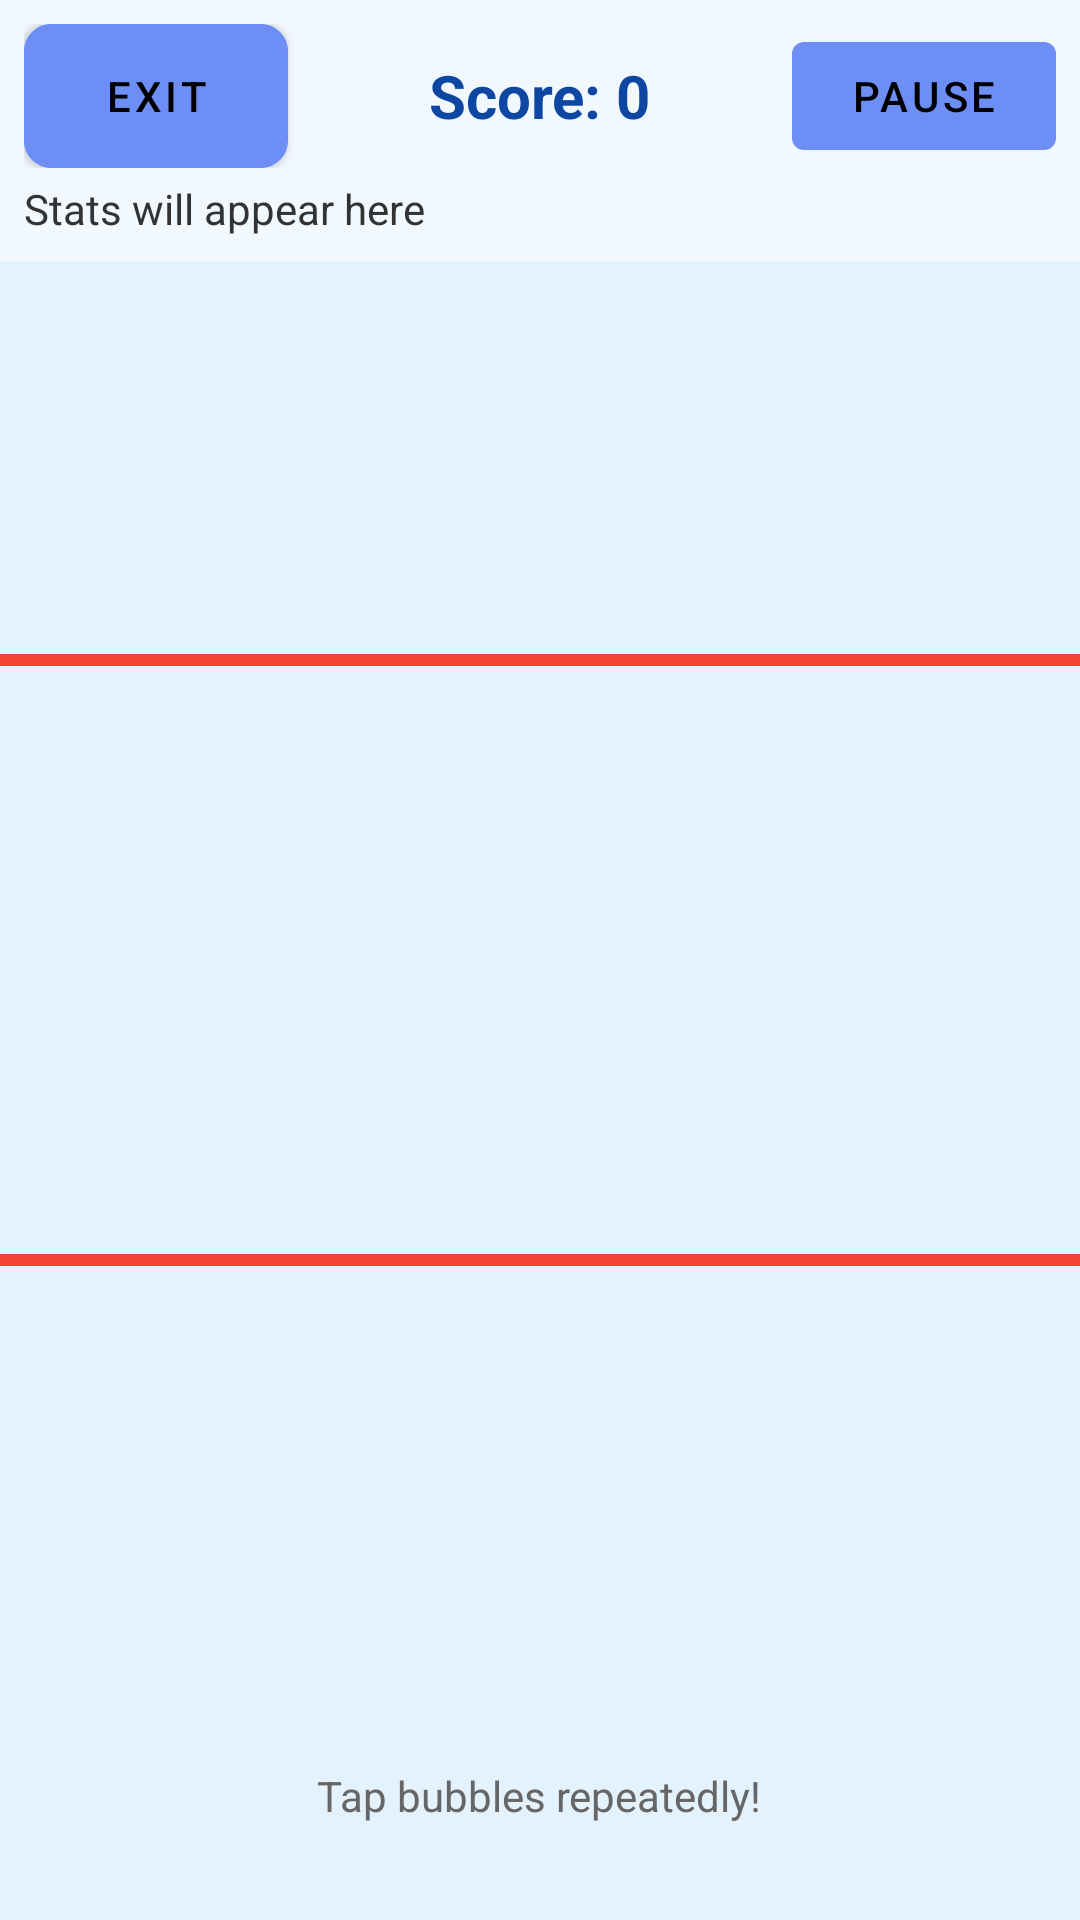

The Android layout XML behind this screen, and the referenced resources:
<!-- AndroidManifest.xml: application theme Theme.MentalHealthChat -->
<!-- res/layout/activity_bubble_game.xml -->
<?xml version="1.0" encoding="utf-8"?>
<FrameLayout xmlns:android="http://schemas.android.com/apk/res/android"
    android:id="@+id/gameContainer"
    android:layout_width="match_parent"
    android:layout_height="match_parent"
    android:background="#E3F2FD">

    
    <LinearLayout
        android:layout_width="match_parent"
        android:layout_height="wrap_content"
        android:orientation="vertical"
        android:padding="8dp"
        android:background="#80FFFFFF">

        <RelativeLayout
            android:layout_width="match_parent"
            android:layout_height="wrap_content">

            <com.google.android.material.button.MaterialButton
                android:id="@+id/backBtn"
                android:layout_width="wrap_content"
                android:layout_height="wrap_content"
                android:text="Exit"
                android:background="@drawable/button_style"
                android:textColor="#000000"
                android:layout_alignParentStart="true" />

            <TextView
                android:id="@+id/scoreText"
                android:layout_width="wrap_content"
                android:layout_height="wrap_content"
                android:text="Score: 0"
                android:textSize="20sp"
                android:textStyle="bold"
                android:textColor="#0D47A1"
                android:layout_centerInParent="true"/>

            <com.google.android.material.button.MaterialButton
                android:id="@+id/pauseBtn"
                android:layout_width="wrap_content"
                android:layout_height="wrap_content"
                android:text="Pause"
                android.background="@drawable/button_style"
                android:textColor="#000000"
                android:layout_alignParentEnd="true" />
        </RelativeLayout>

        
        <HorizontalScrollView
            android:layout_width="match_parent"
            android:layout_height="wrap_content"
            android:scrollbars="none">
            <TextView
                android:id="@+id/statsText"
                android:layout_width="wrap_content"
                android:layout_height="wrap_content"
                android:text="Stats will appear here"
                android:textColor="#333333"
                android:textSize="14sp"
                android:paddingTop="4dp"/>
        </HorizontalScrollView>
    </LinearLayout>

    
    <View
        android:id="@+id/topLine"
        android:layout_width="match_parent"
        android:layout_height="4dp"
        android:background="#F44336"
        android:layout_gravity="center_vertical"
        android:translationY="-100dp" />

    <View
        android:id="@+id/bottomLine"
        android:layout_width="match_parent"
        android:layout_height="4dp"
        android:background="#F44336"
        android:layout_gravity="center_vertical"
        android:translationY="100dp" />

    
    <TextView
        android:layout_width="wrap_content"
        android:layout_height="wrap_content"
        android:text="Tap bubbles repeatedly!"
        android:layout_gravity="bottom|center_horizontal"
        android:layout_marginBottom="32dp"
        android:textColor="#666666" />

    
    <FrameLayout
        android:id="@+id/pauseOverlay"
        android:layout_width="match_parent"
        android:layout_height="match_parent"
        android:background="#CCFFFFFF"
        android:visibility="gone"
        android:clickable="true"
        android:focusable="true">

        <LinearLayout
            android:layout_width="match_parent"
            android:layout_height="wrap_content"
            android:layout_gravity="center"
            android:orientation="vertical"
            android:padding="32dp">

            <TextView
                android:layout_width="wrap_content"
                android:layout_height="wrap_content"
                android:text="PAUSED"
                android:textSize="32sp"
                android:textStyle="bold"
                android:layout_gravity="center_horizontal"
                android:textColor="#000000"
                android:layout_marginBottom="16dp"/>

            <com.google.android.material.button.MaterialButton
                android:id="@+id/resumeBtn"
                android:layout_width="wrap_content"
                android:layout_height="wrap_content"
                android:text="Resume"
                android.background="@drawable/button_style"
                android:textColor="#000000"
                android:layout_gravity="center_horizontal"
                android:layout_marginBottom="16dp"/>

            <TextView
                android:layout_width="wrap_content"
                android:layout_height="wrap_content"
                android:text="Humanity Result"
                android:textStyle="bold"
                android:layout_marginBottom="8dp"/>

            <ScrollView
                android:layout_width="match_parent"
                android:layout_height="300dp"
                android:background="#FFFFFF"
                android:padding="8dp"
                android:elevation="4dp">
                <TextView
                    android:id="@+id/pauseStatsText"
                    android:layout_width="match_parent"
                    android:layout_height="wrap_content"
                    android:text="Loading..."
                    android:textColor="#000000"
                    android:lineSpacingExtra="4dp"/>
            </ScrollView>
        </LinearLayout>
    </FrameLayout>

</FrameLayout>
<!-- resources referenced by this layout -->
<resources>
  <!-- drawable button_style (drawable) -->
  <?xml version="1.0" encoding="utf-8"?>
  <selector xmlns:android="http://schemas.android.com/apk/res/android">
  
      
      <item android:state_pressed="true">
          <shape android:shape="rectangle">
              <solid android:color="#9ACBE6"/>
              <stroke android:width="2dp" android:color="#00008B"/>
              <corners android:radius="8dp"/>
          </shape>
      </item>
  
      
      <item android:state_enabled="true">
          <shape android:shape="rectangle">
              <solid android:color="#ADD8E6"/>
              <stroke android:width="2dp" android:color="#00008B"/>
              <corners android:radius="8dp"/>
          </shape>
      </item>
  
      
      <item>
          <shape android:shape="rectangle">
              <solid android:color="#D3D3D3"/>
              <stroke android:width="2dp" android:color="#9E9E9E"/>
              <corners android:radius="8dp"/>
          </shape>
      </item>
  
  </selector>
  <style name="Theme.MentalHealthChat" parent="Theme.MaterialComponents.DayNight.NoActionBar">
          
          <item name="colorPrimary">@color/primary</item>
          <item name="colorPrimaryVariant">@color/primaryDark</item>
          <item name="colorOnPrimary">#FFFFFF</item>
          <item name="colorSecondary">@color/accent</item>
          <item name="colorOnSecondary">#000000</item>
      </style>
  <color name="primary">#6C8EF5</color>
  <color name="primaryDark">#5A7CE2</color>
  <color name="accent">#76D7C4</color>
</resources>
